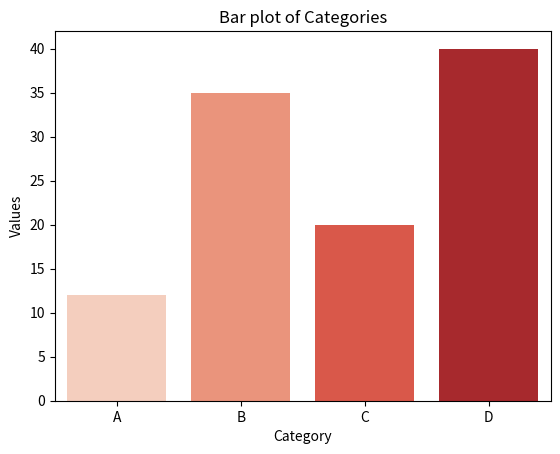

Write Python code to recreate this figure.
# #ex1
# import matplotlib.pyplot as plt
#
# x = [1, 2, 3, 4, 5]
# y = [2, 3, 5, 7, 12]
#
# plt.plot(x, y, marker='o', linestyle='-', color='b')
#
# plt.title('Simple Line Plot')
# plt.xlabel('x values')
# plt.ylabel('y values')
#
# plt.show()
#
# #ex2
# import seaborn as sns
# import matplotlib.pyplot as plt
#
# x = [1, 2, 3, 4, 5]
# y = [2, 3, 5, 7, 12]
#
# plt.plot(x, y, marker='o', linestyle='-', color='b')
#
# plt.title('Simple Line Plot')
# plt.xlabel('x values')
# plt.ylabel('y values')
#
# plt.show()

#ex3
import seaborn as sns
import matplotlib.pyplot as plt

data = {'Category': ['A', 'B', 'C', 'D'], 'Values': [12, 35, 20, 40]}

import pandas as pd
df = pd.DataFrame(data)

sns.barplot(x='Category', y='Values', data=df, palette='Reds')

plt.title('Bar plot of Categories')

plt.show()
